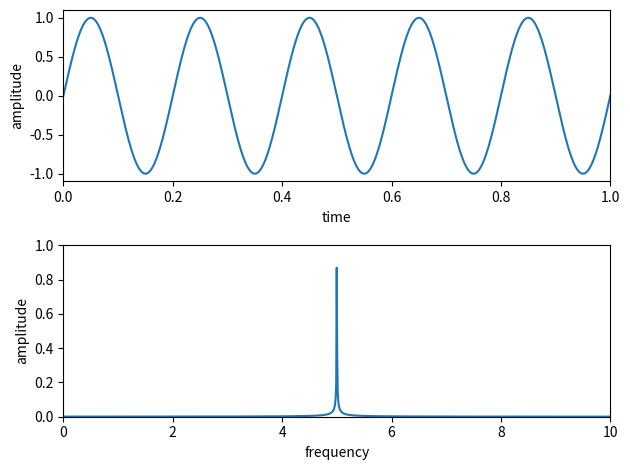

The script that saved this image:
from scipy.fftpack import fft
import matplotlib.pyplot as plt
import numpy as np

N=2**20
dt=0.0001
t=np.arange(0,N*dt,dt)
freq=np.linspace(0,1.0/dt,N)

y=np.sin(2*np.pi*5*t)
yf=fft(y)/(N/2)

plt.figure(2)
plt.subplot(211)
plt.plot(t,y)
plt.xlim(0,1)
plt.xlabel("time")
plt.ylabel("amplitude")
plt.subplot(212)
plt.plot(freq,np.abs(yf))
plt.xlim(0,10)
plt.ylim(0,1)
plt.xlabel("frequency")
plt.ylabel("amplitude")
plt.tight_layout()
plt.show()